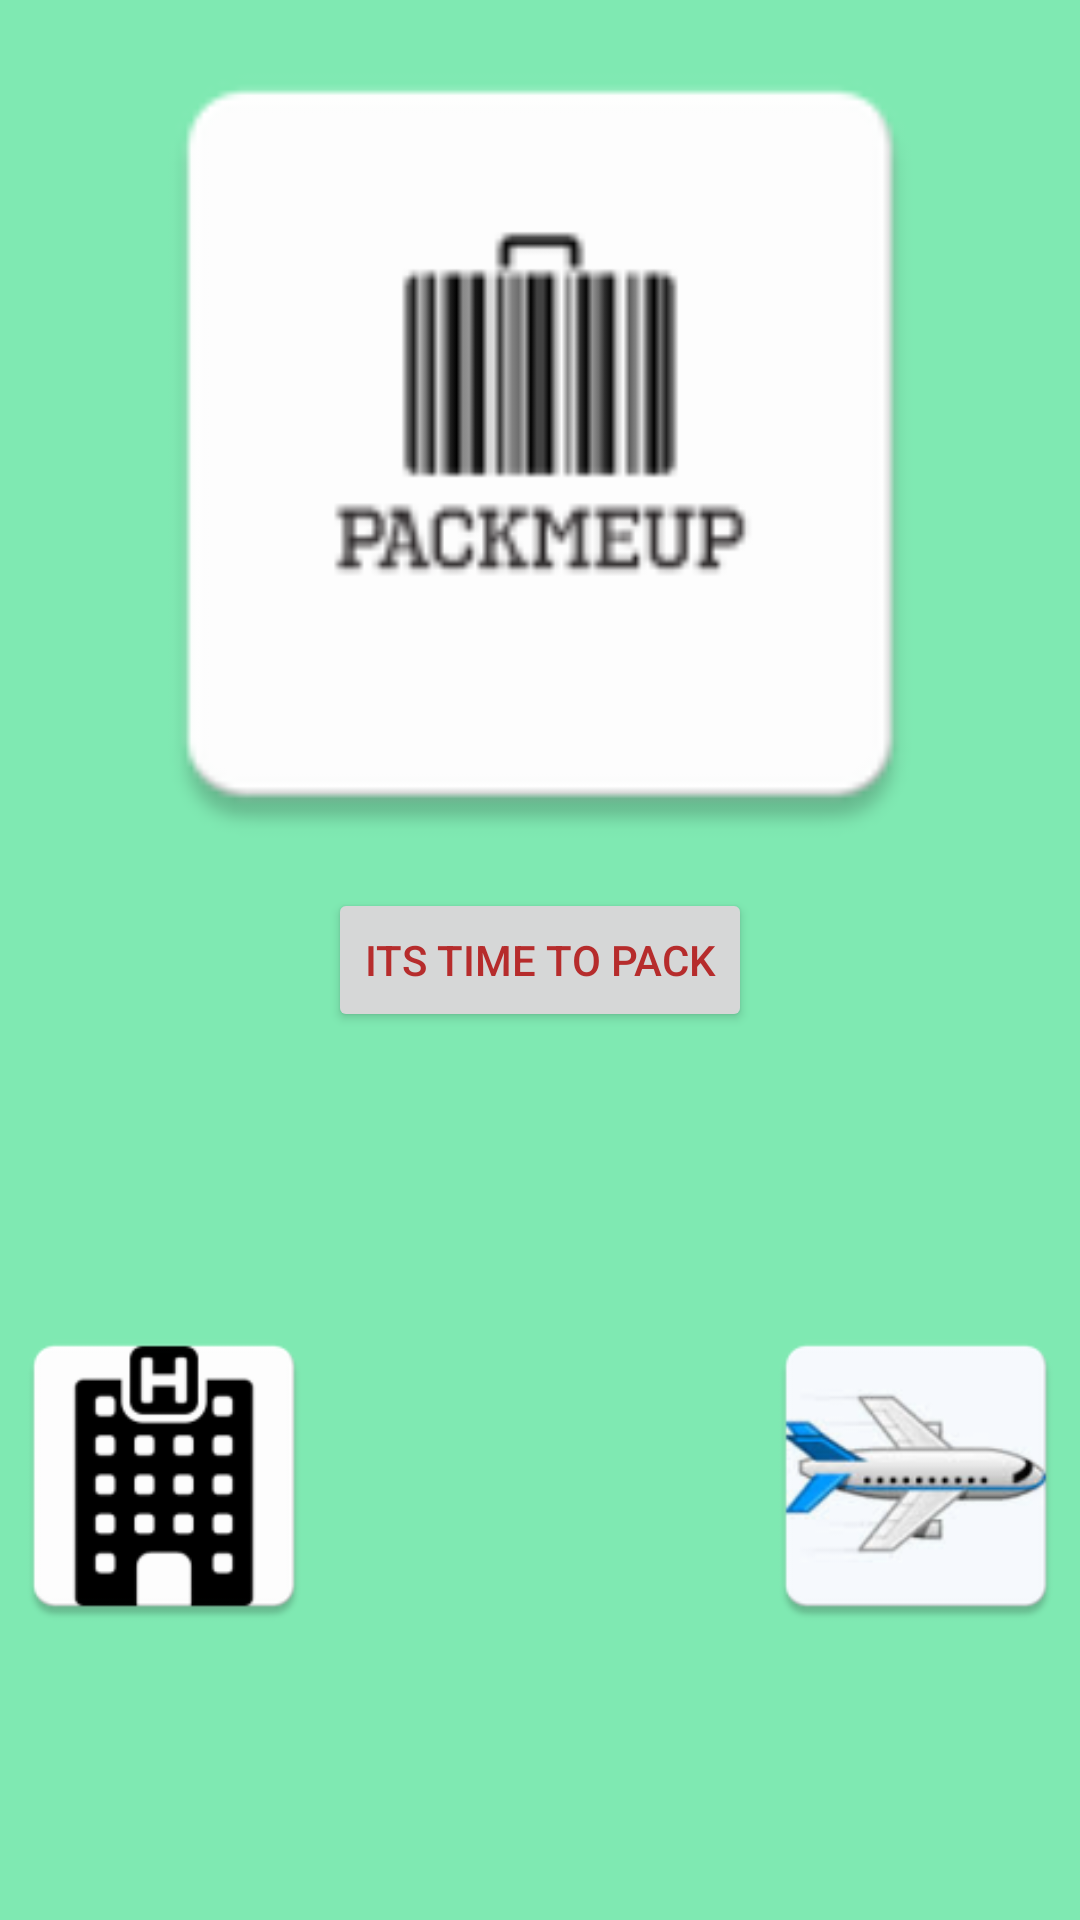

Produce the Android XML layout that renders to this screen, including the resource entries it uses.
<!-- AndroidManifest.xml: application theme AppTheme -->
<!-- res/layout/a1.xml -->
<?xml version="1.0" encoding="utf-8"?>
<LinearLayout xmlns:android="http://schemas.android.com/apk/res/android"
    android:orientation="vertical" android:layout_width="match_parent"
    android:layout_height="match_parent">

    <RelativeLayout
        android:layout_width="match_parent"
        android:layout_height="match_parent"
        android:layout_gravity="center_horizontal"
        android:background="#7fe9b2">

        <ImageView
            android:layout_width="wrap_content"
            android:layout_height="wrap_content"
            android:id="@+id/imageView2"
            android:contentDescription="@string/pmu_logo"
            android:src="@mipmap/logo"
            android:layout_alignWithParentIfMissing="false"
            android:layout_alignParentStart="true"
            android:layout_above="@+id/Pack"
            android:layout_alignParentTop="true"
            android:layout_alignEnd="@+id/imageView3" />

        <Button
            android:layout_width="wrap_content"
            android:layout_height="wrap_content"
            android:textColor="#b62c2c"
            android:text="@string/its_time_to_pack"
            android:id="@+id/Pack"
            android:layout_centerVertical="true"
            android:layout_centerHorizontal="true"
            android:clickable="true" />

        <ImageView
            android:layout_width="wrap_content"
            android:layout_height="wrap_content"
            android:id="@+id/imageView3"
            android:src="@mipmap/flights"
            android:layout_alignParentBottom="true"
            android:layout_below="@+id/Pack"
            android:layout_alignParentEnd="true"
            android:layout_toEndOf="@+id/Pack"
            android:clickable="true" />

        <ImageView
            android:layout_width="wrap_content"
            android:layout_height="wrap_content"
            android:id="@+id/imageView4"
            android:src="@mipmap/hotel"
            android:layout_alignParentBottom="true"
            android:layout_alignParentStart="true"
            android:layout_below="@+id/Pack"
            android:layout_toStartOf="@+id/Pack"
            android:clickable="true" />
    </RelativeLayout>
</LinearLayout>
<!-- resources referenced by this layout -->
<resources>
  <!-- mipmap flights: png bitmap (mipmap-hdpi, 4147 bytes) -->
  <!-- mipmap hotel: png bitmap (mipmap-hdpi, 1892 bytes) -->
  <!-- mipmap logo: png bitmap (mipmap-hdpi, 1473 bytes) -->
  <string name="its_time_to_pack">Its time to pack</string>
  <string name="pmu_logo">PMU_logo</string>
  <style name="AppTheme" parent="Theme.AppCompat.Light.DarkActionBar">
          
          <item name="colorPrimary">@color/colorPrimary</item>
          <item name="colorPrimaryDark">@color/colorPrimaryDark</item>
          <item name="colorAccent">@color/colorAccent</item>
      </style>
  <!-- not gathered from this repository: default colours our renderer supplied (Android Studio template values) -->
  <color name="colorPrimary">#FF6200EE</color>
  <color name="colorPrimaryDark">#FF3700B3</color>
  <color name="colorAccent">#FF03DAC5</color>
</resources>
